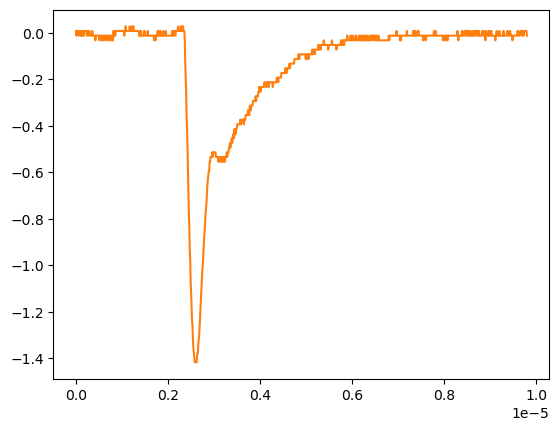

Source data for this figure (header and first rows):
# KEYSIGHT TECHNOLOGIES, MSO-X 3024T, MY58262555, 07.30.2019051434
# time, 1
# 2024-09-12 16:57:24.586667
0.000000000000000000e+00, 8.605520000000000183e-03
9.809809809809809921e-09, -1.149500000000000001e-02
1.961961961961961984e-08, 8.605520000000000183e-03
2.942942942942943142e-08, 8.605520000000000183e-03
3.923923923923923968e-08, 8.605520000000000183e-03
4.904904904904904795e-08, 8.605520000000000183e-03
5.885885885885886283e-08, -1.149500000000000001e-02
6.866866866866867110e-08, 8.605520000000000183e-03
7.847847847847847937e-08, 8.605520000000000183e-03
8.828828828828828763e-08, 8.605520000000000183e-03
9.809809809809809590e-08, -1.149500000000000001e-02
1.079079079079079042e-07, 8.605520000000000183e-03
1.177177177177177257e-07, -1.149500000000000001e-02
1.275275275275275207e-07, 8.605520000000000183e-03
1.373373373373373422e-07, 8.605520000000000183e-03
1.471471471471471372e-07, -1.149500000000000001e-02
1.569569569569569587e-07, 8.605520000000000183e-03
1.667667667667667802e-07, -1.149500000000000001e-02
1.765765765765765753e-07, 8.605520000000000183e-03
1.863863863863863968e-07, 8.605520000000000183e-03
1.961961961961961918e-07, 8.605520000000000183e-03
2.060060060060060133e-07, 8.605520000000000183e-03
2.158158158158158083e-07, 8.605520000000000183e-03
2.256256256256256298e-07, 8.605520000000000183e-03
2.354354354354354513e-07, -1.149500000000000001e-02
2.452452452452452728e-07, -1.149500000000000001e-02
2.550550550550550414e-07, 8.605520000000000183e-03
2.648648648648648629e-07, 8.605520000000000183e-03
2.746746746746746844e-07, -1.149500000000000001e-02
2.844844844844845059e-07, 8.605520000000000183e-03
2.942942942942942745e-07, 8.605520000000000183e-03
3.041041041041040960e-07, -1.149500000000000001e-02
3.139139139139139175e-07, -1.149500000000000001e-02
3.237237237237237390e-07, -1.149500000000000001e-02
3.335335335335335605e-07, -1.149500000000000001e-02
3.433433433433433290e-07, -1.149500000000000001e-02
3.531531531531531505e-07, 8.605520000000000183e-03
3.629629629629629720e-07, -1.149500000000000001e-02
3.727727727727727935e-07, -1.149500000000000001e-02
3.825825825825825621e-07, -1.149500000000000001e-02
3.923923923923923836e-07, -1.149500000000000001e-02
4.022022022022022051e-07, -1.149500000000000001e-02
4.120120120120120266e-07, -1.149500000000000001e-02
4.218218218218218481e-07, -3.159549999999999859e-02
4.316316316316316167e-07, -1.149500000000000001e-02
4.414414414414414382e-07, -1.149500000000000001e-02
4.512512512512512597e-07, -1.149500000000000001e-02
4.610610610610610812e-07, -1.149500000000000001e-02
4.708708708708709027e-07, -1.149500000000000001e-02
4.806806806806806712e-07, -1.149500000000000001e-02
4.904904904904905457e-07, -1.149500000000000001e-02
5.003003003003003142e-07, -1.149500000000000001e-02
5.101101101101100828e-07, -3.159549999999999859e-02
5.199199199199199572e-07, -1.149500000000000001e-02
5.297297297297297258e-07, -1.149500000000000001e-02
5.395395395395394944e-07, -1.149500000000000001e-02
5.493493493493493688e-07, -1.149500000000000001e-02
5.591591591591591374e-07, -3.159549999999999859e-02
... 942 more rows
